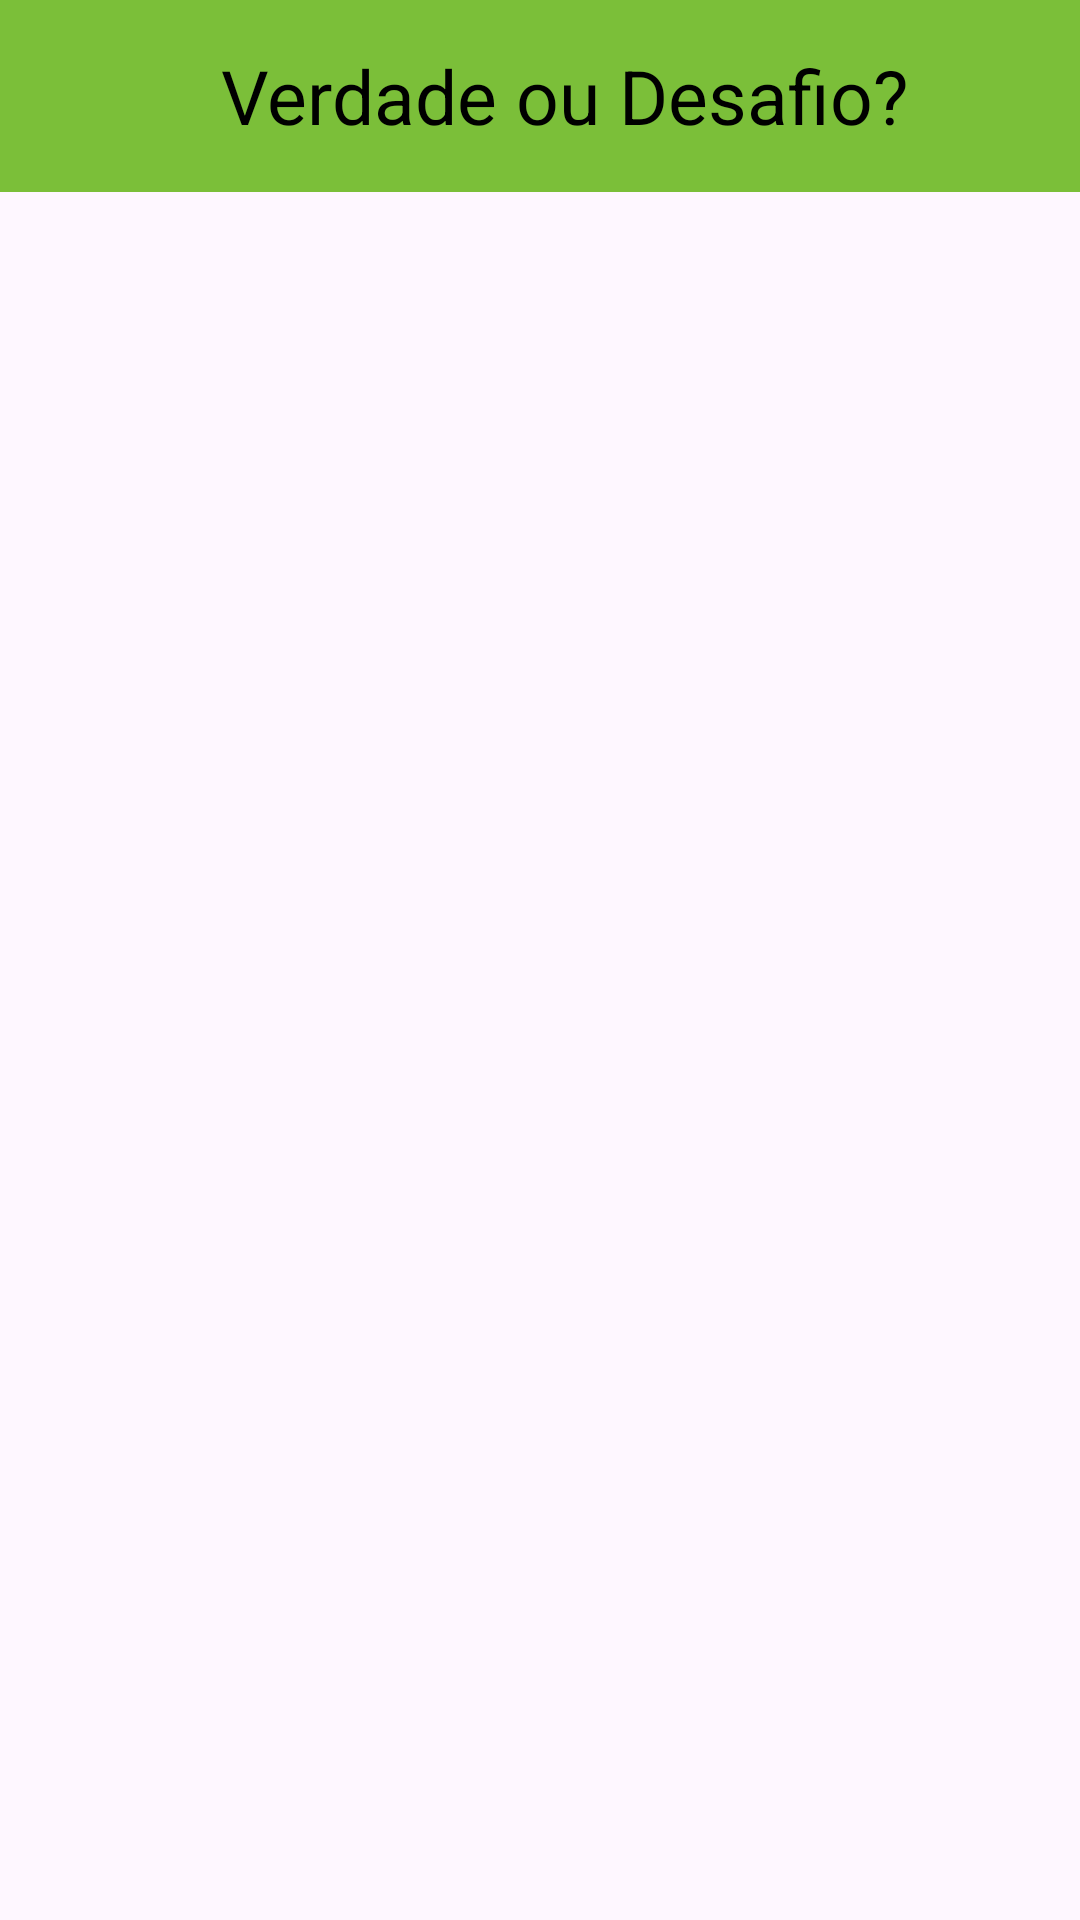

Write the Android layout XML for this screen, with the resource values it uses.
<!-- AndroidManifest.xml: application theme Theme.VerdadeouDesafio -->
<!-- res/layout/activity_main.xml -->
<?xml version="1.0" encoding="utf-8"?>
<androidx.constraintlayout.widget.ConstraintLayout xmlns:android="http://schemas.android.com/apk/res/android"
    xmlns:app="http://schemas.android.com/apk/res-auto"
    xmlns:tools="http://schemas.android.com/tools"
    android:id="@+id/layoutID"
    android:layout_width="match_parent"
    android:layout_height="match_parent"
    android:background="@drawable/fundo"
    tools:context=".MainActivity">

    <include
        android:id="@+id/toolbar"
        layout="@layout/toolbar"/>

    <ImageView
        android:id="@+id/garrafa"
        android:layout_width="300dp"
        android:layout_height="300dp"
        app:layout_constraintBottom_toBottomOf="parent"
        app:layout_constraintEnd_toEndOf="parent"
        app:layout_constraintStart_toStartOf="parent"
        app:layout_constraintTop_toTopOf="parent"
        app:srcCompat="@drawable/garrafa" />
</androidx.constraintlayout.widget.ConstraintLayout>
<!-- res/layout/toolbar.xml (included above) -->
<?xml version="1.0" encoding="utf-8"?>
<androidx.appcompat.widget.Toolbar xmlns:android="http://schemas.android.com/apk/res/android"
    xmlns:app="http://schemas.android.com/apk/res-auto"
    xmlns:tools="http://schemas.android.com/tools"
    android:layout_width="match_parent"
    android:layout_height="wrap_content"
    android:background="@color/verdetoolbar"
    android:elevation="4dp">

    <androidx.constraintlayout.widget.ConstraintLayout
        android:layout_width="wrap_content"
        android:layout_height="wrap_content">

        <ImageView
            android:id="@+id/voltar"
            android:layout_width="wrap_content"
            android:layout_height="wrap_content"
            android:layout_marginStart="16dp"
            android:layout_marginEnd="56dp"
            android:src="@drawable/baseline_arrow_back_ios_24"
            app:layout_constraintBottom_toBottomOf="parent"
            app:layout_constraintEnd_toStartOf="@+id/textView2"
            app:layout_constraintHorizontal_bias="1.0"
            app:layout_constraintStart_toStartOf="parent"
            app:layout_constraintTop_toTopOf="parent" />

        <TextView
            android:id="@+id/textView2"
            android:layout_width="wrap_content"
            android:layout_height="wrap_content"
            android:text="Verdade ou Desafio?"
            android:textColor="@color/black"
            android:textSize="25dp"
            app:layout_constraintBottom_toBottomOf="parent"
            app:layout_constraintEnd_toEndOf="parent"
            app:layout_constraintStart_toStartOf="parent"
            app:layout_constraintTop_toTopOf="parent" />
    </androidx.constraintlayout.widget.ConstraintLayout>
</androidx.appcompat.widget.Toolbar>
<!-- resources referenced by this layout -->
<resources>
  <color name="black">#FF000000</color>
  <color name="verdetoolbar">#7BBF39</color>
  <!-- drawable baseline_arrow_back_ios_24 (drawable) -->
  <vector android:autoMirrored="true"
      android:height="24dp"
      android:tint="#000000"
      android:viewportHeight="24"
      android:viewportWidth="24" android:width="24dp"
      xmlns:android="http://schemas.android.com/apk/res/android">
      <path android:fillColor="@android:color/white" android:pathData="M11.67,3.87L9.9,2.1 0,12l9.9,9.9 1.77,-1.77L3.54,12z"/>
  </vector>
  <style name="Theme.VerdadeouDesafio" parent="Base.Theme.VerdadeouDesafio" />
  <style name="Base.Theme.VerdadeouDesafio" parent="Theme.Material3.DayNight.NoActionBar">
          <item name="colorPrimary">@color/black</item>
      </style>
</resources>
